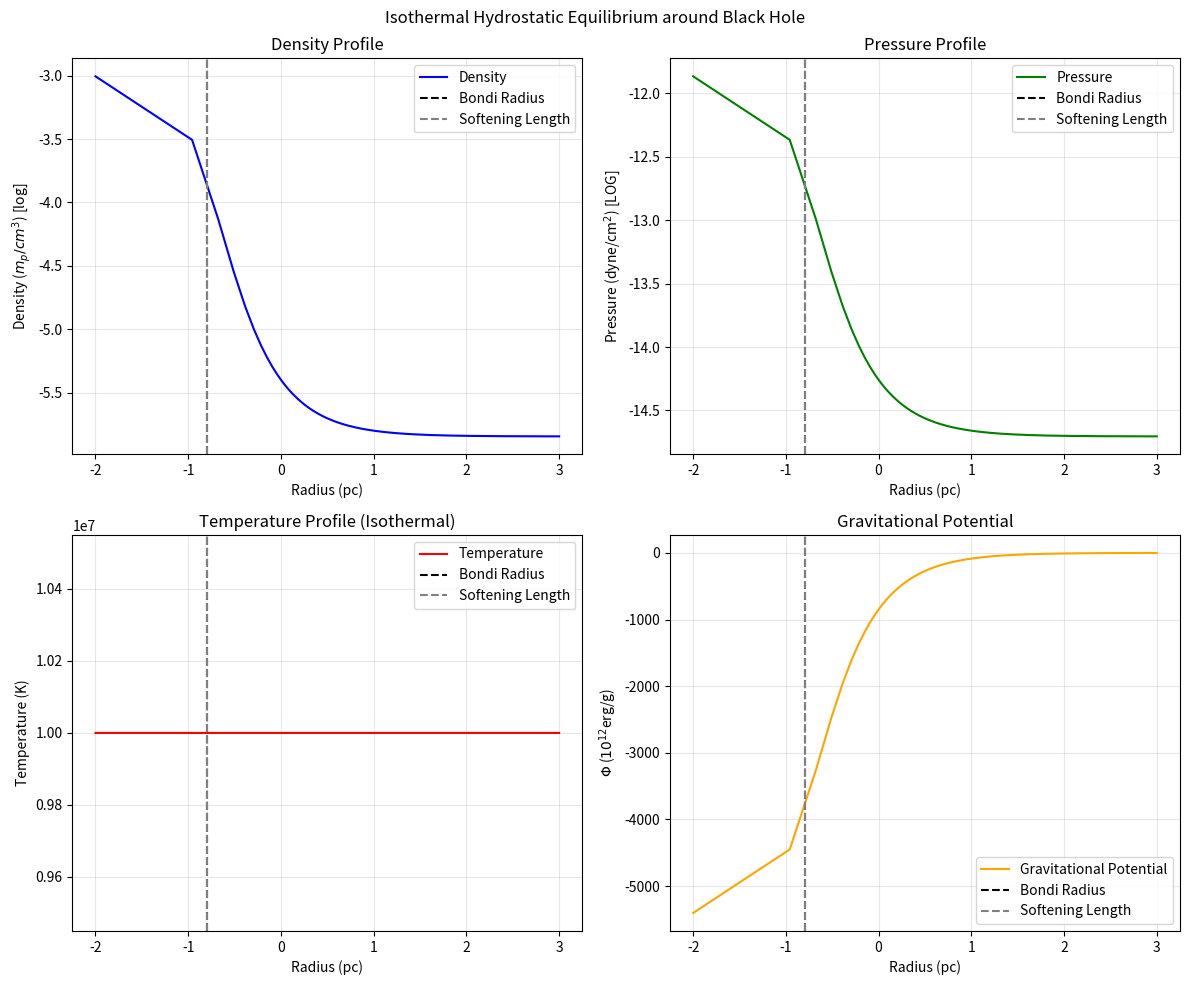

Write the Python code that produced this figure. (Note: this script raises an exception after producing the figure.)
import numpy as np
import matplotlib.pyplot as plt

#Constants
G   = 6.67e-8       #cm^3/g/s^2
kB  = 1.38e-16      #erg/K
mp  = 1.67e-24      #g
pc  = 3.086e18      #cm
Msun= 1.989e33      #g
mu  = 1.0

#Parameters
T_amb   = 1e7                       #K
cs_amb  = np.sqrt(kB*T_amb/(mu*mp)) #cm/s
v_bh    = 1000*1e5                  #cm/s
print(f"Ambient sound speed: {cs_amb/1e5:.2e} km/s")
rho0    = 1e-3*mp                   #g/cm^3
M_bh    = 2e7*Msun                  #g
R_bondi = 2*G*M_bh/(cs_amb**2+v_bh**2)      #cm
print(f"Bondi radius: {R_bondi/pc:.2e} pc")
epsilon = R_bondi                    #cm
# epsilon = R_bondi

#Virial Tenp at r=1kpc
T_vir = G*M_bh*mp/(1e3*pc*kB)
print(f"Virial Temperature at 1kpc={T_vir:.2e}")
def Phi(r):
    return -1*G*M_bh/np.sqrt(r**2+epsilon**2)
def density_profile(r):
    return rho0*np.exp((-Phi(r)+Phi(0))/(cs_amb**2))

def pressure_profile(r):
    return density_profile(r)*cs_amb**2

def temperature_profile(r):
    return (pressure_profile(r)*mu*mp)/(density_profile(r)*kB)

#Plot profiles
r = np.linspace(0.01*pc,1e3*pc,10000)

# Create 2x2 subplots
fig, axes = plt.subplots(2, 2, figsize=(12, 10))
fig.suptitle('Isothermal Hydrostatic Equilibrium around Black Hole')

# Top-left: Density
axes[0,0].plot(np.log10(r/pc), np.log10(density_profile(r)/mp), 'b-', label='Density')
axes[0,0].axvline(np.log10(R_bondi/pc), color='k', linestyle='--', label='Bondi Radius')
axes[0,0].axvline(np.log10(epsilon/pc), color='gray', linestyle='--', label='Softening Length')
axes[0,0].set_xlabel('Radius (pc)')
axes[0,0].set_ylabel('Density ($m_p/cm^3$) [log]')
axes[0,0].set_title('Density Profile')
# axes[0,0].set_xscale('log')
# axes[0,0].set_yscale('log')
axes[0,0].legend()
axes[0,0].grid(True, alpha=0.3)

# Top-right: Pressure  
axes[0,1].plot(np.log10(r/pc), np.log10(pressure_profile(r)), 'g-', label='Pressure')
axes[0,1].axvline(np.log10(R_bondi/pc), color='k', linestyle='--', label='Bondi Radius')
axes[0,1].axvline(np.log10(epsilon/pc), color='gray', linestyle='--', label='Softening Length')
axes[0,1].set_xlabel('Radius (pc)')
# axes[0,1].set_ylabel('Pressure ($10^{-13}$ dyne/cm$^2$)')
axes[0,1].set_ylabel('Pressure (dyne/cm$^2$) [LOG]')
axes[0,1].set_title('Pressure Profile')
# axes[0,1].set_xscale('log')
# axes[0,1].set_yscale('log')
axes[0,1].legend()
axes[0,1].grid(True, alpha=0.3)

# Bottom-left: Temperature
axes[1,0].plot(np.log10(r/pc), temperature_profile(r), 'r-', label='Temperature')
axes[1,0].axvline(np.log10(R_bondi/pc), color='k', linestyle='--', label='Bondi Radius')
axes[1,0].axvline(np.log10(epsilon/pc), color='gray', linestyle='--', label='Softening Length')
axes[1,0].set_xlabel('Radius (pc)')
axes[1,0].set_ylabel('Temperature (K)')
axes[1,0].set_title('Temperature Profile (Isothermal)')
axes[1,0].legend()
axes[1,0].grid(True, alpha=0.3)

# Bottom-right: Gravitational Potential
axes[1,1].plot(np.log10(r/pc),Phi(r)/1e12,color='orange', label='Gravitational Potential')
axes[1,1].axvline(np.log10(R_bondi/pc), color='k', linestyle='--', label='Bondi Radius')
axes[1,1].axvline(np.log10(epsilon/pc), color='gray', linestyle='--', label='Softening Length')
axes[1,1].set_xlabel('Radius (pc)')
axes[1,1].set_ylabel('$\Phi$ ($10^{12}$erg/g)')
axes[1,1].set_title('Gravitational Potential')
axes[1,1].legend()
axes[1,1].grid(True, alpha=0.3)

plt.tight_layout()
import os
script_dir = os.path.dirname(os.path.abspath(__file__))
save_path = os.path.join(script_dir, 'isothermal_profiles.png')
fig.savefig(save_path, dpi=300)
print("Saved plots to:", save_path)
plt.close(fig)